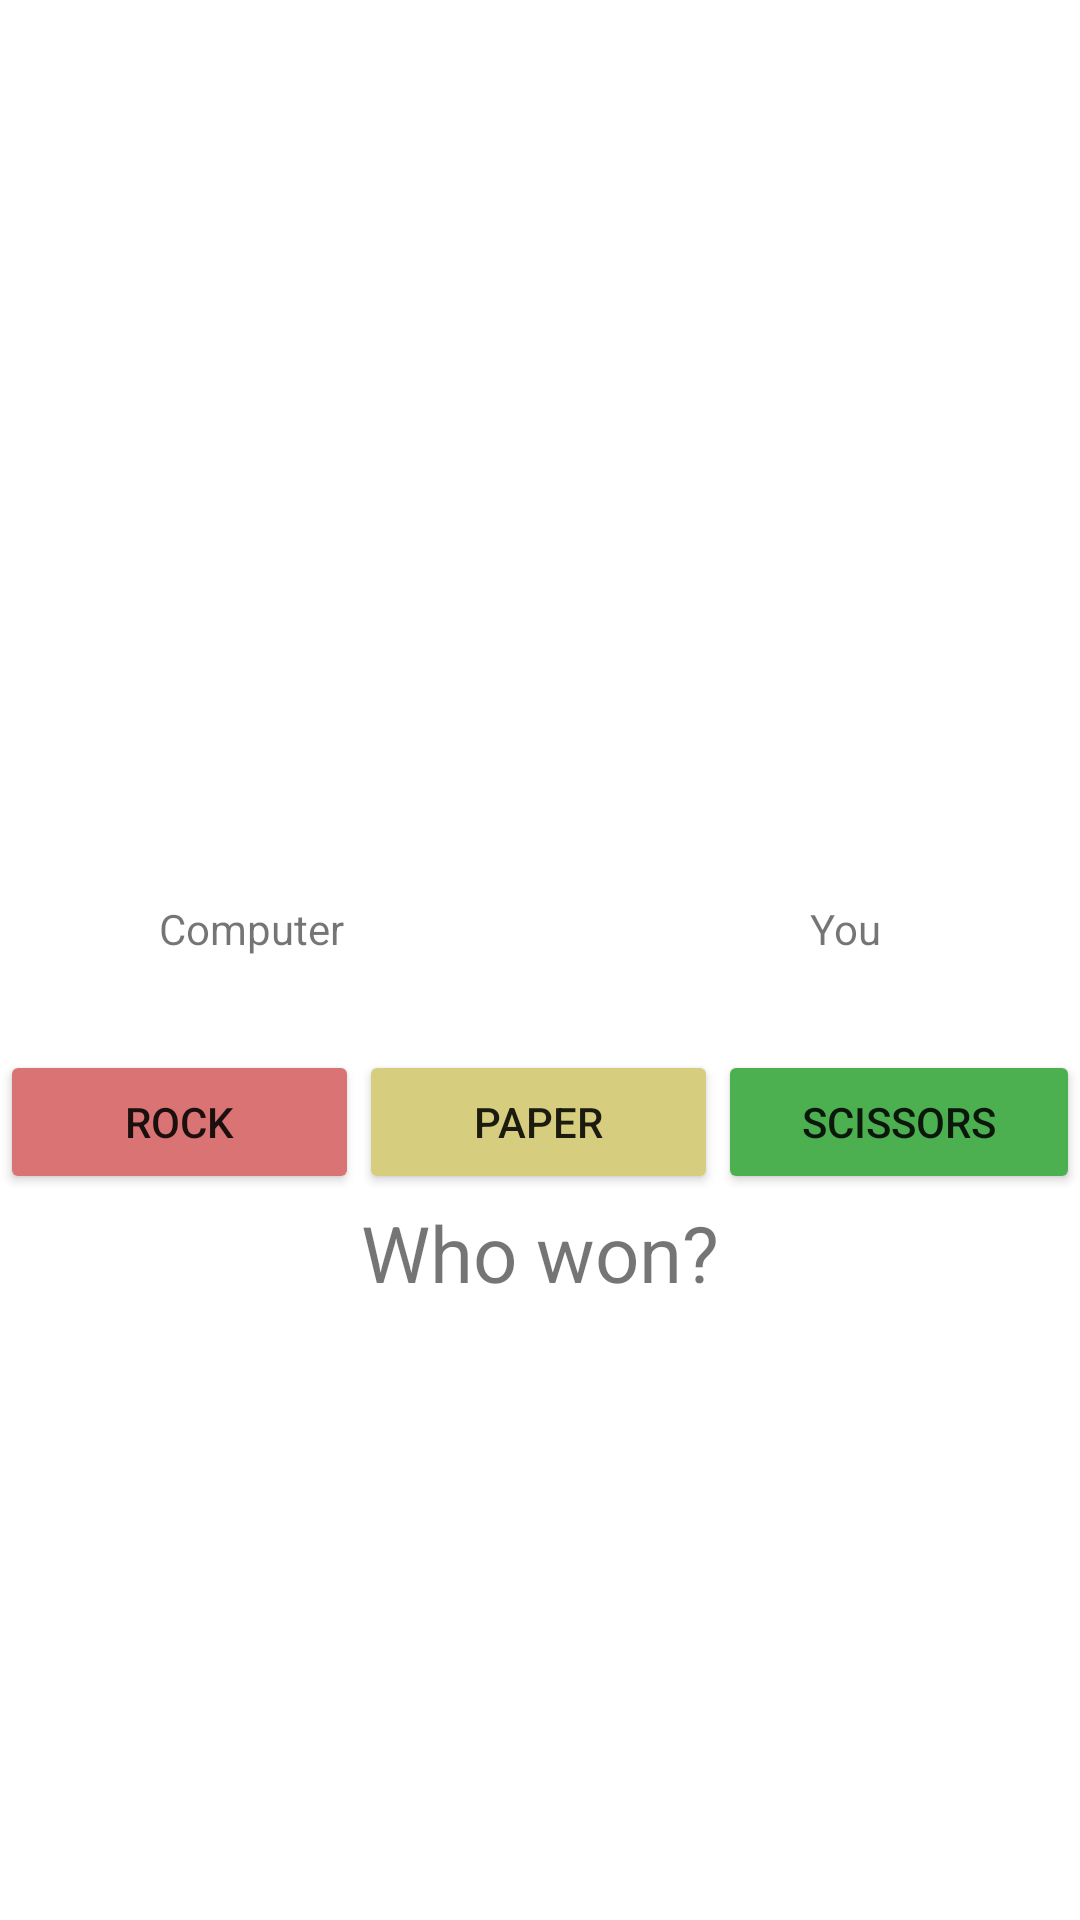

Android layout source for this screen:
<!-- AndroidManifest.xml: application theme SplashScreenTheme -->
<!-- res/layout/fragment_second.xml -->
<?xml version="1.0" encoding="utf-8"?>
<androidx.coordinatorlayout.widget.CoordinatorLayout xmlns:android="http://schemas.android.com/apk/res/android"
    xmlns:app="http://schemas.android.com/apk/res-auto"
    xmlns:tools="http://schemas.android.com/tools"
    android:layout_width="match_parent"
    android:layout_height="match_parent"
    tools:context=".SecondFragment"
    android:tag="secondFragment">

    <LinearLayout
        android:layout_width="match_parent"
        android:layout_height="wrap_content"
        android:layout_marginTop="350dp">

        <Button
            android:id="@+id/rockBtn3"
            android:layout_width="wrap_content"
            android:layout_height="wrap_content"
            android:layout_weight="1"
            android:backgroundTint="#DA7373"
            android:text="@string/rockBtn" />

        <Button
            android:id="@+id/paperBtn3"
            android:layout_width="wrap_content"
            android:layout_height="wrap_content"
            android:layout_weight="1"
            android:backgroundTint="#D6CD7E"
            android:text="@string/paperBtn" />

        <Button
            android:id="@+id/scissorsBtn3"
            android:layout_width="wrap_content"
            android:layout_height="wrap_content"
            android:layout_weight="1"
            android:backgroundTint="#4CAF50"
            android:text="@string/scissorsBtn" />
    </LinearLayout>

    <TextView
        android:id="@+id/computerTextView"
        android:layout_width="wrap_content"
        android:layout_height="wrap_content"
        android:layout_marginStart="53dp"
        android:layout_marginTop="300dp"
        android:layout_marginEnd="166dp"
        android:layout_marginBottom="141dp"
        android:text="@string/computerLabel" />

    <TextView
        android:id="@+id/youTextView"
        android:layout_width="wrap_content"
        android:layout_height="wrap_content"
        android:layout_marginStart="270dp"
        android:layout_marginTop="300dp"
        android:layout_marginBottom="141dp"
        android:text="@string/youLabel" />


    <LinearLayout
        android:layout_width="match_parent"
        android:layout_height="wrap_content">

        <ImageView
            android:id="@+id/computerImageView"
            android:layout_width="124dp"
            android:layout_height="128dp"
            android:layout_marginStart="24dp"
            android:layout_marginTop="150dp"
            android:layout_marginBottom="60dp"
            android:contentDescription="@string/compImage"
            android:src="@drawable/ic_rock" />

        <ImageView
            android:id="@+id/youImageView"
            android:layout_width="124dp"
            android:layout_height="128dp"
            android:layout_marginStart="70dp"
            android:layout_marginTop="150dp"
            android:contentDescription="@string/youImage"
            android:src="@drawable/ic_paper" />
    </LinearLayout>

    <LinearLayout
        android:layout_width="match_parent"
        android:layout_height="match_parent"
        android:layout_gravity="center"
        android:orientation="vertical">

        <TextView
            android:id="@+id/gameTextView"
            android:layout_width="wrap_content"
            android:layout_height="wrap_content"
            android:layout_gravity="center"
            android:layout_marginTop="400dp"
            android:gravity="center"
            android:text="@string/gameLabel"
            android:textSize="26sp" />
    </LinearLayout>
</androidx.coordinatorlayout.widget.CoordinatorLayout>
<!-- resources referenced by this layout -->
<resources>
  <string name="compImage">Comp Image</string>
  <string name="computerLabel">Computer</string>
  <string name="gameLabel">Who won?</string>
  <string name="paperBtn">Paper</string>
  <string name="rockBtn">Rock</string>
  <string name="scissorsBtn">Scissors</string>
  <string name="youImage">You Image</string>
  <string name="youLabel">You</string>
  <style name="SplashScreenTheme" parent="Theme.AppCompat.Light.DarkActionBar">
          <item name="android:windowBackground">@drawable/ic_splashscreen</item>
  
          <item name="android:windowNoTitle">true</item>
          <item name="android:windowActionBar">true</item>
          <item name="android:windowFullscreen">false</item>
          <item name="android:windowContentOverlay">@null</item>
      </style>
</resources>
